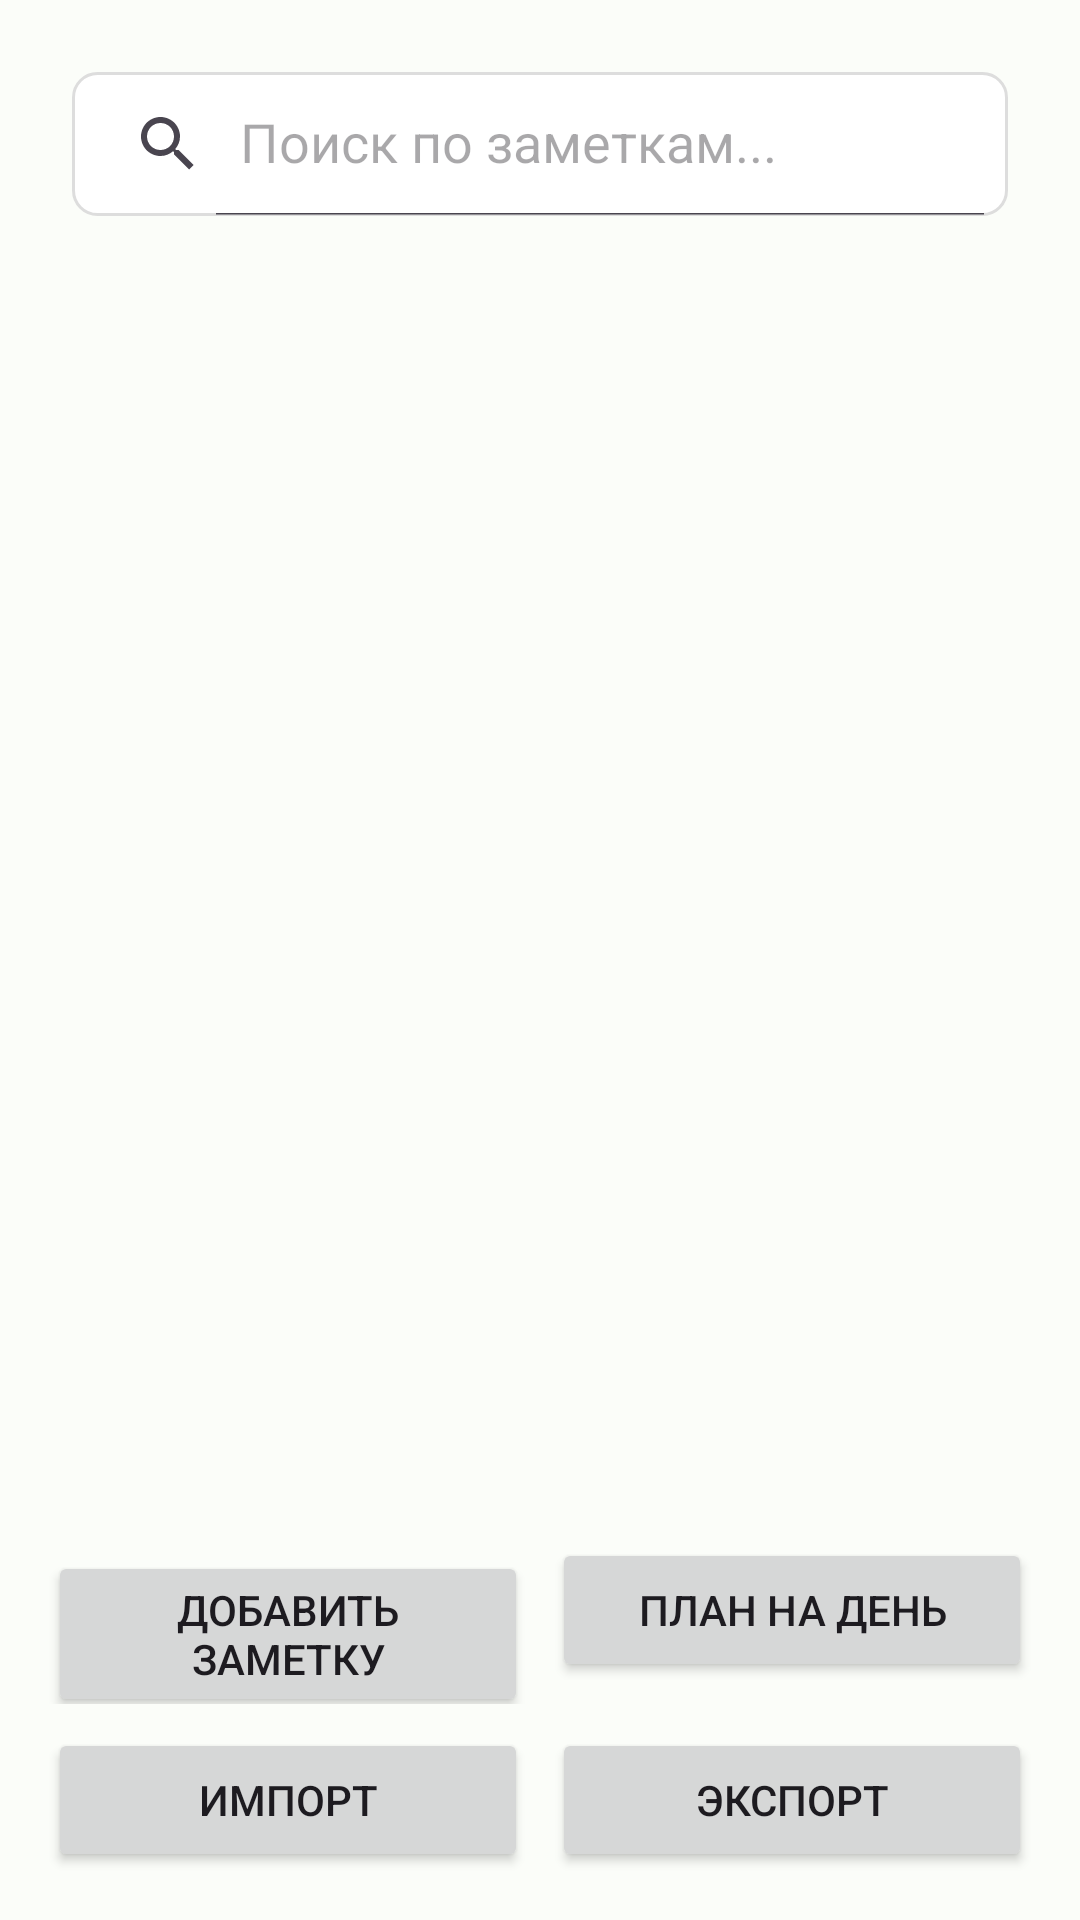

Here is an Android app screen rendered from its layout file. Give the layout XML and the strings, colors and styles it references.
<!-- AndroidManifest.xml: application theme Theme.Kurso -->
<!-- res/layout/fragment_notes.xml -->
<?xml version="1.0" encoding="utf-8"?>
<LinearLayout xmlns:android="http://schemas.android.com/apk/res/android"
    xmlns:app="http://schemas.android.com/apk/res-auto"
    android:layout_width="match_parent"
    android:layout_height="match_parent"
    android:orientation="vertical"
    android:padding="16dp">

    <androidx.appcompat.widget.SearchView
        android:id="@+id/searchView"
        android:layout_width="match_parent"
        android:layout_height="wrap_content"
        android:layout_margin="8dp"
        android:background="@drawable/search_background"
        android:inputType="textNoSuggestions"
        app:iconifiedByDefault="false"
        app:queryHint="Поиск по заметкам..."
        android:imeOptions="actionSearch"
        app:defaultQueryHint="Поиск по заметкам..."
        android:layoutDirection="rtl" />

    <TextView
        android:id="@+id/selectedCountText"
        android:layout_width="wrap_content"
        android:layout_height="wrap_content"
        android:layout_marginBottom="8dp"
        android:visibility="gone" />

    <Button
        android:id="@+id/btnCancelSelection"
        android:layout_width="wrap_content"
        android:layout_height="wrap_content"
        android:text="Отменить выбор"
        android:visibility="gone"
        android:layout_marginBottom="8dp" />

    <androidx.recyclerview.widget.RecyclerView
        android:id="@+id/recyclerView"
        android:layout_width="match_parent"
        android:layout_height="0dp"
        android:layout_weight="1" />

    <LinearLayout
        android:layout_width="match_parent"
        android:layout_height="wrap_content"
        android:orientation="horizontal"
        android:layout_marginTop="16dp">

        <Button
            android:id="@+id/btnAddNote"
            android:layout_width="0dp"
            android:layout_height="wrap_content"
            android:layout_weight="1"
            android:text="Добавить заметку"
            android:layout_marginEnd="8dp" />

        <Button
            android:id="@+id/btnAddPlan"
            android:layout_width="0dp"
            android:layout_height="wrap_content"
            android:layout_weight="1"
            android:text="План на день" />

    </LinearLayout>

    <LinearLayout
        android:layout_width="match_parent"
        android:layout_height="wrap_content"
        android:orientation="horizontal"
        android:layout_marginTop="8dp">

        <Button
            android:id="@+id/btnImport"
            android:layout_width="0dp"
            android:layout_height="wrap_content"
            android:layout_weight="1"
            android:text="Импорт"
            android:layout_marginEnd="8dp" />

        <Button
            android:id="@+id/btnExport"
            android:layout_width="0dp"
            android:layout_height="wrap_content"
            android:layout_weight="1"
            android:text="Экспорт" />

    </LinearLayout>

</LinearLayout>
<!-- resources referenced by this layout -->
<resources>
  <!-- drawable search_background (drawable) -->
  <?xml version="1.0" encoding="utf-8"?>
  <shape xmlns:android="http://schemas.android.com/apk/res/android">
      <solid android:color="@android:color/white"/>
      <corners android:radius="8dp"/>
      <stroke
          android:width="1dp"
          android:color="#DDDDDD"/>
  </shape>
  <style name="Theme.Kurso" parent="Base.Theme.Kurso" />
  <color name="md_theme_light_primary">#006C4C</color>
  <color name="md_theme_light_onPrimary">#FFFFFF</color>
  <color name="md_theme_light_primaryContainer">#89F8C8</color>
  <color name="md_theme_light_onPrimaryContainer">#002114</color>
  <color name="md_theme_light_secondary">#4C6358</color>
  <color name="md_theme_light_onSecondary">#FFFFFF</color>
  <color name="md_theme_light_secondaryContainer">#CFE9DB</color>
  <color name="md_theme_light_onSecondaryContainer">#092017</color>
  <color name="md_theme_light_tertiary">#3F6374</color>
  <color name="md_theme_light_onTertiary">#FFFFFF</color>
  <color name="md_theme_light_tertiaryContainer">#C2E8FC</color>
  <color name="md_theme_light_onTertiaryContainer">#001F2A</color>
  <color name="md_theme_light_error">#BA1A1A</color>
  <color name="md_theme_light_errorContainer">#FFDAD6</color>
  <color name="md_theme_light_onError">#FFFFFF</color>
  <color name="md_theme_light_onErrorContainer">#410002</color>
  <color name="md_theme_light_background">#FBFDF9</color>
  <color name="md_theme_light_onBackground">#191C1A</color>
  <color name="md_theme_light_surface">#FBFDF9</color>
  <color name="md_theme_light_onSurface">#191C1A</color>
  <color name="md_theme_light_surfaceVariant">#DCE5DD</color>
  <color name="md_theme_light_onSurfaceVariant">#404943</color>
  <color name="md_theme_light_outline">#707973</color>
  <color name="md_theme_light_inverseOnSurface">#EFF1ED</color>
  <color name="md_theme_light_inverseSurface">#2E312F</color>
  <color name="md_theme_light_inversePrimary">#6CDBAD</color>
</resources>
